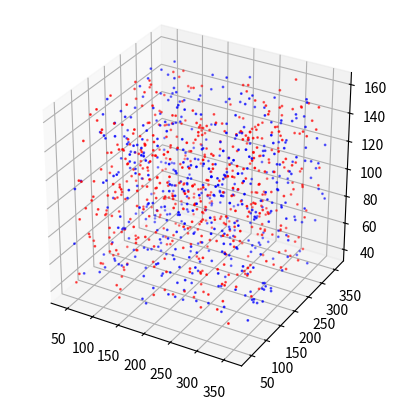

Python code for this plot:
import matplotlib.pyplot as plt
from matplotlib.animation import FuncAnimation
import random
import numpy as np
from mpl_toolkits.mplot3d import Axes3D
from typing import List

# Hypers
N = 1000
NX, NY, NZ = 400, 400, 400
GRID_SIZE = 10
GRAVITY = np.array([0, 0, -0.5])

# Parameters
step_num = 0
STEPS = 2100
detailed_steps = set(range(100)) | set(range(500, 550)) | set(range(2000, 2100))

class Particles:
    def __init__(self, PNUM: int, radius: float, dt: float, m: List[float]):
        self.x = np.random.uniform(low=(0.1*NX, 0.1*NY, 0.1*NZ), high=(0.9*NX, 0.9*NY, 0.4*NZ), size=(PNUM, 3))
        self.v = 4*np.random.randn(PNUM, 3)
        self.m = np.random.choice(m, size=PNUM)
        self.color = [('r' if i == 1.0 else 'b') for i in self.m]
        self.radius = radius
        self.dt = dt

    def step(self) -> None:
        self.x += self.v*self.dt + 0.5*GRAVITY*(self.dt**2)
        self.v += GRAVITY * self.dt

        # Boundary collision checks with walls (elastic bounce):
        X_idx = np.logical_or(self.x[:, 0] < 0, self.x[:, 0] > NX)
        self.v[X_idx, 0] = -self.v[X_idx, 0]

        # for Y axis
        Y_idx = np.logical_or(self.x[:, 1] < 0, self.x[:, 1] > NY)
        self.v[Y_idx, 1] = -self.v[Y_idx, 1]

        # for Z axis
        Z_idx = np.logical_or(self.x[:, 2] < 0, self.x[:, 2] > NZ)
        self.v[Z_idx, 2] = -self.v[Z_idx, 2]

fig = plt.figure()
ax = fig.add_subplot(111, projection='3d')
ax.set_aspect('equal')

# Scatter plot initialization
gas = Particles(N, 2, 1.0, m=[1.0, 1.31])
scatter = ax.scatter(gas.x[:, 0], gas.x[:, 1], gas.x[:, 2], s=1.0, c=gas.color)

# Update function to append new random points and redraw scatter plot
def update(frame):
    global scatter, gas, step_num, anim
    ax.clear()
    scatter = ax.scatter(gas.x[:, 0], gas.x[:, 1], gas.x[:, 2], s=1.0, c=gas.color)
    ax.set_xlim(0, NX)
    ax.set_ylim(0, NY)
    ax.set_zlim(0, NZ)
    ax.set_xlabel('X')
    ax.set_ylabel('Y')
    ax.set_zlabel('Z')
    ax.set_aspect('equal')
    fig.canvas.manager.set_window_title(f'Step num: {step_num}')

    for i in range(10 - 9*int(step_num in detailed_steps)):
        gas.step()
        step_num += 1

    if step_num > STEPS:
        anim.event_source.stop()
        plt.close(fig)

# 60 fps
anim = FuncAnimation(fig, update, interval=1000/60)
plt.show()